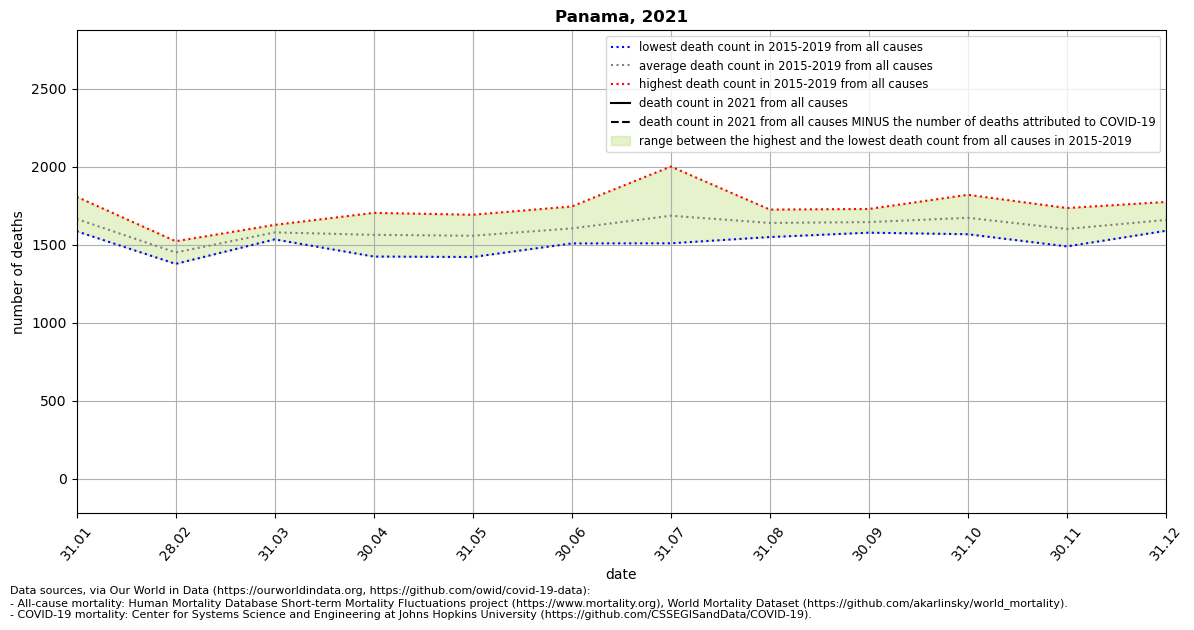

Data behind this chart, as committed beside it:
location, date, time, time_unit, deaths_2010_all_ages, deaths_2011_all_ages, deaths_2012_all_ages, deaths_2013_all_ages, deaths_2014_all_ages, deaths_2015_all_ages, deaths_2016_all_ages, deaths_2017_all_ages, deaths_2018_all_ages, deaths_2019_all_ages, deaths_2020_all_ages, deaths_2021_all_ages, new_deaths, deaths_min, deaths_max, deaths_mean, deaths_noncovid
Panama, 2021-01-31, 1, monthly, , , , , , 1602, 1619, 1710, 1586, 1807, 2032, , 1248, 1586, 1807, 1665, 
Panama, 2021-02-28, 2, monthly, , , , , , 1377, 1438, 1501, 1412, 1522, 1531, , 575.0, 1377, 1522, 1450, 
Panama, 2021-03-31, 3, monthly, , , , , , 1557, 1587, 1627, 1589, 1534, 1287, , 269.0, 1534, 1627, 1579, 
Panama, 2021-04-30, 4, monthly, , , , , , 1424, 1546, 1485, 1657, 1704, 69.0, , 118.0, 1424, 1704, 1563, 
Panama, 2021-05-31, 5, monthly, , , , , , 1421, 1555, 1545, 1573, 1692, 2483, , 3.0, 1421, 1692, 1557, 
Panama, 2021-06-30, 6, monthly, , , , , , 1508, 1624, 1590, 1555, 1745, 2284, , , 1508, 1745, 1604, 
Panama, 2021-07-31, 7, monthly, , , , , , 1509, 1588, 1690, 1639, 2001, 2742, , , 1509, 2001, 1685, 
Panama, 2021-08-31, 8, monthly, , , , , , 1549, 1559, 1725, 1651, 1713, 2668, , , 1549, 1725, 1639, 
Panama, 2021-09-30, 9, monthly, , , , , , 1588, 1577, 1642, 1729, 1688, 2401, , , 1577, 1729, 1645, 
Panama, 2021-10-31, 10, monthly, , , , , , 1567, 1575, 1653, 1820, 1746, 2131, , , 1567, 1820, 1672, 
Panama, 2021-11-30, 11, monthly, , , , , , 1489, 1625, 1623, 1735, 1533, 2108, , , 1489, 1735, 1601, 
Panama, 2021-12-31, 12, monthly, , , , , , 1591, 1589, 1691, 1774, 1647, 2140, , , 1589, 1774, 1658, 
